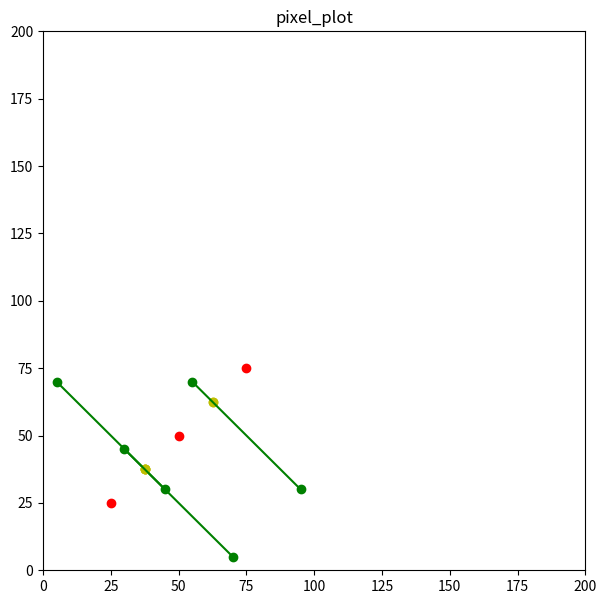

Write the Python code that produced this figure.
#https://stackoverflow.com/questions/28504737/how-to-plot-a-single-point-in-matplotlib
#https://www.geeksforgeeks.org/create-2d-pixel-plot-in-python/
#https://stackoverflow.com/questions/66238749/how-to-find-the-closest-coordinate-from-a-list-of-points

import numpy as np
import matplotlib.pyplot as plt
#import math

# data1 = np.random.random((3,7))    
# data2 = np.random.random((4,5))  
# 
#plt.figure(figsize=(7, 7)).add_subplot().set_aspect('equal')
plt.figure(figsize=(7, 7))
plt.ylim(0, 200)
plt.xlim(0, 200)

# 
plt.title("pixel_plot")

#points = [[50, 50], [25, 25], [75, 75]]
points = [(50, 50), (25, 25), (75, 75)]

for pt in points:
	plt.plot(pt[0], pt[1], "ro")



#for i in range(0, points.__len__()):
#	print(i)
#	print(points[i])


for pt in points:

	points2 = points.copy()
	points2.remove(pt)

	xy = np.array(points2).T

	# euclidean distance
	d = ( (xy[0] - pt[0]) ** 2 + (xy[1] - pt[1]) ** 2) ** 0.5

	closest_idx = np.argmin(d)
	closest = points2[closest_idx]

	#print(pt, closest)

	a = pt[0]
	b = pt[1]
	c = closest[0]
	d = closest[1]

	def solver(a, b, c, d, x):
		m = (b - d) / (a - c)
		#y = (-1 / m) * (x - a) + b

		mPtX = (a + c) / 2
		mPtY = (b + d) / 2

		plt.plot(mPtX, mPtY, "yo")

		y = (-1 / m) * (x - mPtX) + mPtY

		#b2 = mPtY + (1 / m) * mPtX

		#y = (-1 / m) * (x - mPtX) + b2

		print((a, b), (c, d), (x, y), (-1 / m), (mPtX, mPtY))
		#plt.plot([0, mPtY + mPtX], [mPtX, mPtY], "-bo")
		#plt.plot([0, 100], [7, 30])
		#print((0, mPtY + mPtX), (mPtX, mPtY))
		return y
		#return ( -(d ** 2) - (c ** 2) + (2 * c * x) + (b ** 2) + (a ** 2) - (2 * a * x) ) / ( (-2 * d) + (2 * b) )

	x1 = a + 20
	x2 = a - 20

	y1 = solver(a, b, c, d, x1)
	y2 = solver(a, b, c, d, x2)

	plt.plot([x1, x2], [y1, y2], "-go")

	
#plt.plot([0, 50], [50, 0], "-bo")

plt.show()
